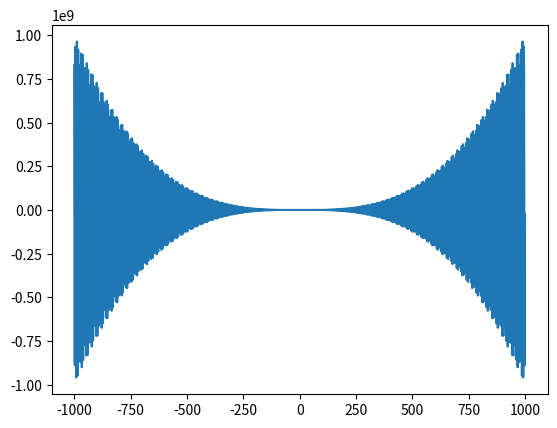

Recreate this plot in Python.
import matplotlib.pyplot as plt
import numpy as np

x = np.arange(-1000,1000) 
y = np.sin(x) * x ** 3; 
plt.plot(x, y)
plt.show()